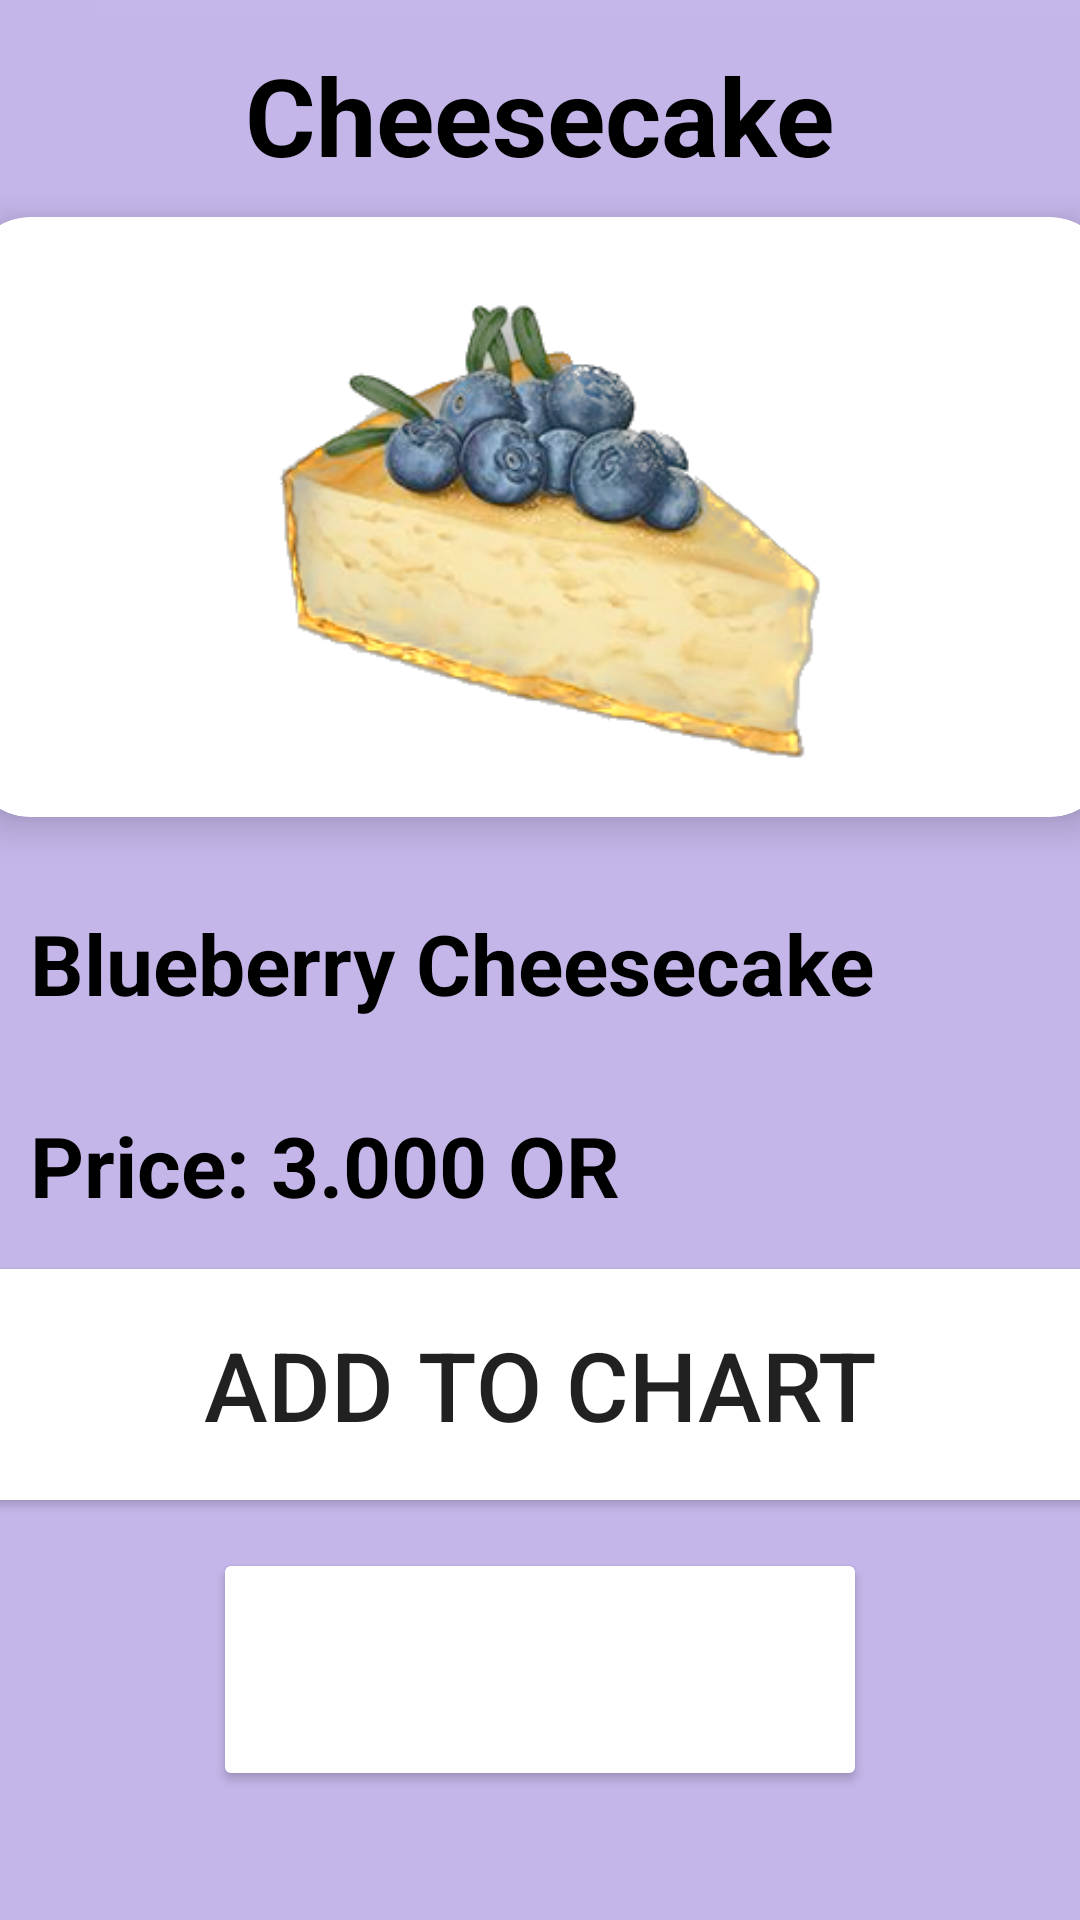

This screen was rendered from an Android layout file. Write that file and the resources it references.
<!-- AndroidManifest.xml: application theme Theme.Dulcisapp -->
<!-- res/layout/activity_detailed_btn1.xml -->
<LinearLayout
    xmlns:android="http://schemas.android.com/apk/res/android"
    xmlns:app="http://schemas.android.com/apk/res-auto"
    xmlns:tools="http://schemas.android.com/tools"
    android:layout_width="match_parent"
    android:layout_height="match_parent"
    android:orientation="vertical"
    android:background="@drawable/bkg"
    tools:context=".Detailed_btn1">
    <TextView
        android:layout_width="wrap_content"
        android:layout_height="wrap_content"
        android:layout_marginTop="14dp"
        android:text="Cheesecake"
        android:textSize="36sp"
        android:textColor="@color/black"
        android:textStyle="bold"
        android:layout_gravity="center"/>
    <androidx.cardview.widget.CardView
        android:layout_width="380dp"
        android:layout_height="200dp"
        android:id="@+id/cardImage"
        android:layout_marginTop="10dp"
        android:layout_gravity="center"
        app:cardCornerRadius="20dp"
        app:cardElevation="8dp">
        <ImageView
            android:layout_width="240dp"
            android:layout_height="170dp"
            android:layout_marginTop="10dp"
            android:layout_gravity="center"
            android:src="@drawable/cheesecake"
            android:scaleType="centerCrop"/>
    </androidx.cardview.widget.CardView>

    <TextView
        android:layout_width="wrap_content"
        android:layout_height="wrap_content"
        android:text="Blueberry Cheesecake"
        android:textColor="@color/black"
        android:textStyle="bold"
        android:layout_marginStart="10dp"
        android:layout_marginTop="30dp"
        android:textSize="28sp"/>
    <TextView
        android:layout_width="wrap_content"
        android:layout_height="wrap_content"
        android:text="Price: 3.000 OR"
        android:textColor="@color/black"
        android:textStyle="bold"
        android:layout_marginStart="10dp"
        android:layout_marginTop="30dp"
        android:textSize="28sp"/>


    <Button
        android:id="@+id/btn1_add"
        android:layout_width="388dp"
        android:layout_height="89dp"
        android:backgroundTint="@color/white"
        android:text="Add to chart"
        android:textColor="@color/purple"
        android:textSize="32dp"
        android:layout_marginTop="10dp"
        android:layout_gravity="center"
        app:cardCornerRadius="20dp"
        app:cardElevation="8dp"
        tools:layout_editor_absoluteX="13dp"
        tools:layout_editor_absoluteY="305dp"/>


    <Button
        android:id="@+id/btn1_back"
        android:layout_width="218dp"
        android:layout_height="81dp"
        android:layout_gravity="center"
        android:layout_marginTop="10dp"
        android:backgroundTint="@color/purple"
        android:text="back"
        android:textColor="@color/white"
        android:textSize="32dp"
        app:cardCornerRadius="20dp"
        app:cardElevation="8dp"
        tools:layout_editor_absoluteX="13dp"
        tools:layout_editor_absoluteY="305dp" />

</LinearLayout>
<!-- resources referenced by this layout -->
<resources>
  <!-- drawable bkg: jpg bitmap (drawable, 18508 bytes) -->
  <!-- drawable cheesecake: png bitmap (drawable, 81625 bytes) -->
  <style name="Theme.Dulcisapp" parent="Theme.MaterialComponents.DayNight.NoActionBar">
          
          <item name="colorPrimary">@color/purple_500</item>
          <item name="colorPrimaryVariant">@color/purple_700</item>
          <item name="colorOnPrimary">@color/white</item>
          
          <item name="colorSecondary">@color/teal_200</item>
          <item name="colorSecondaryVariant">@color/teal_700</item>
          <item name="colorOnSecondary">@color/black</item>
          
          <item name="android:statusBarColor">?attr/colorPrimaryVariant</item>
          
      </style>
  <!-- not gathered from this repository: default colours our renderer supplied (Android Studio template values) -->
  <color name="purple_500">#FF6200EE</color>
  <color name="purple_700">#FF3700B3</color>
  <color name="teal_200">#FF03DAC5</color>
  <color name="teal_700">#FF018786</color>
  <color name="black">#FF000000</color>
  <color name="white">#FFFFFFFF</color>
</resources>
